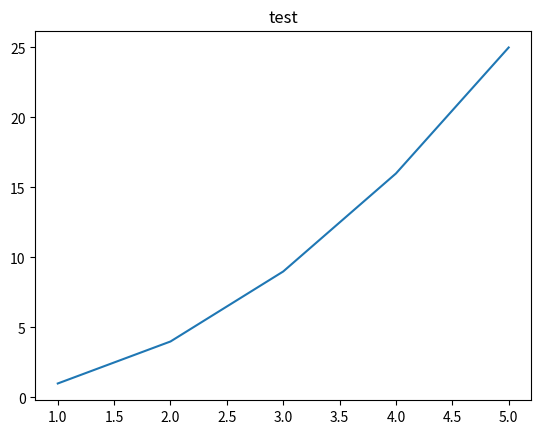

Write Python code to recreate this figure.
# %%
x = [1, 2, 3, 4, 5]
y = [i**2 for i in x]
print(x, y)

# %%
import matplotlib.pyplot as plt

plt.plot(x, y)
plt.title("test")
plt.show()
